pico-8 play session: hold ← + tap ❎

[t = 1 s] hold ← ~1s, tap ❎ ~2×
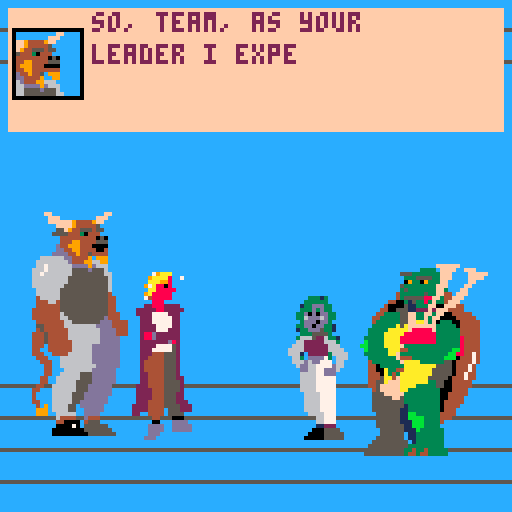
[t = 4 s] hold ← ~4s, tap ❎ ~7×
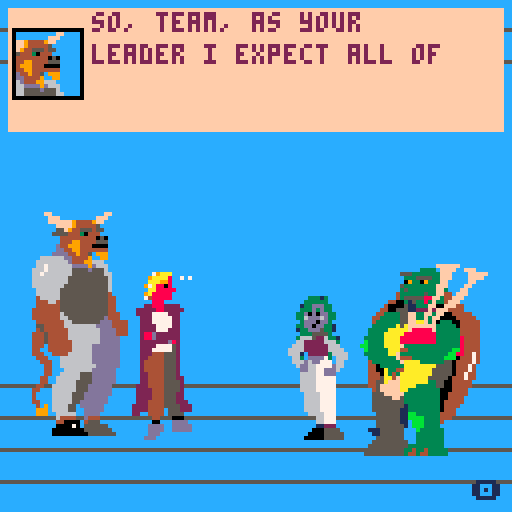
[t = 8 s] hold ← ~8s, tap ❎ ~14×
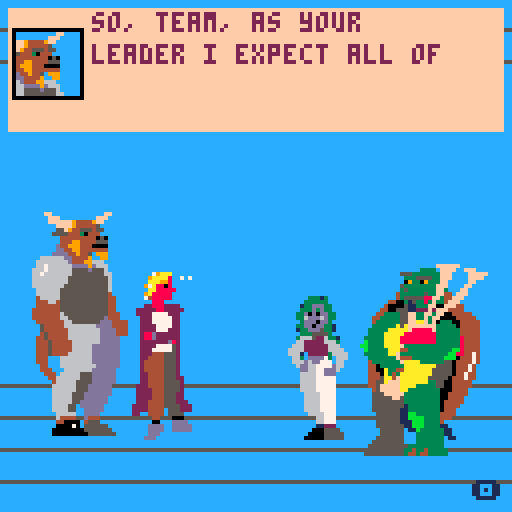

pico-8 cartridge
version 29
__lua__
--notes
--if i ever make this a game...
--nonviolence/party quest?
--manage hp,satisfaction, and
--party relationships

 	
--??can we do 'voices' for each character?
--i think we can. do the same thing you did with
--sprites just with passing voice nums
-- [redacted]
-- added sprite drawing. +sprite queue,
-- dtb_dsp accepts a sprite and adds it
-- to queue, dtb__nexttext removes
-- from queue, and dtb_draw draws
-- the sprite. 

--july 9th, 2020, 4:30 pm
--tokens before optims=3895
--tokens after optims=3315
--saved 580 tokens!
--...and then added the interpreter
--lmfao. back up to like 4k. hopefully
--this will save tokens in the long run for 
--longer scripts


	--split for minimal tokens,
	--const_seq for minimal chars


-->8
--ui code--
--menu overlord stack--
menu_stack={}

--menu class--
--should handle 'stacked' menus,
--where menus spawn menus

menu={}
menu.w=10
menu.h=10
menu.x=1
menu.y=1
menu.spc=1
menu.curopt=1
menu.opts={}
menu.optfcts={}
menu.numopts=0
menu.up=false
menu.s_bhv=function()return nil end
--menu.upd_fct
--global pick value
--pick_val=nil
function menu:new(o)
	o = o or {}
	o = deepcopy(self)
	setmetatable(o,self)
	self.__index=self
	return o
end

function menu:setopts(opts)
	self.opts=split(opts)
	self.numopts=#self.opts
	local rem_spc=(self.h-6)-(6*self.numopts)
	self.spc=flr(rem_spc/self.numopts)
end

function menu:init(shape,ops)
	local sh=split(shape)
	self.x=sh[1]
	self.y=sh[2]
	self.w=sh[3]
	self.h=sh[4]
	self:setopts(ops)
end
	
function menu:update()
--basic option selector--
	if(btnp(2)) then
		self.curopt-=1
		if self.curopt<1 then 
			self.curopt=self.numopts
		end
		sfx(3)
	end
	if(btnp(3)) then
		self.curopt+=1
		if self.curopt>self.numopts then
			self.curopt=1
		end
		sfx(3)
	end
	
	if(btnp(4)) then
		sfx(4)

--		pop(menu_stack)--for testing
--		pause(60)
	
		self.s_bhv()
		return self.curopt
	end
		
end

function pick_dot(x,y)
	circfill(x,y,1,8)
	line(x-1,y,x-1,y,15)--cover up pixel lol
end

--test_s={"even rats", "absolutely not","three","four","five"}
function menu:draw()

	rectfill(self.x,self.y,
									self.x+self.w,
									self.y+self.h,
									15)
	rect(self.x+1,self.y+1,
									self.x+self.w-1,
									self.y+self.h-1,
									4)
	for idx,s in pairs(self.opts) do
		print(s,self.x+8,self.y+(6+self.spc)*(idx-1)+3,1)
	end
	--print(self.curopt,0,0)
	pick_dot(self.x+4,self.y+(6+self.spc)*(self.curopt-1)+5)
end
	
-->8
--dtb and actor class--
function dtb_init(n) dtb_q={}dtb_f={}dtb_sp={}dtb_a={}a_ran=false dtb_n=3 if n then dtb_n=n end _dtb_c() end function dtb_disp(t,c,sp,a)local s,l,w,h,u s={}l=""w=""h=""u=function()if #w+#l>23 then add(s,l)l=""end l=l..w w=""end for i=1,#t do h=sub(t,i,i)w=w..h if h==" "then u()elseif #w>22 then w=w.."-"u()end end u()if l~=""then add(s,l)end add(dtb_q,s)if c==nil then c=0 end add(dtb_f,c) if sp==nil then sp={{5,5},{5,5}} end add(dtb_sp,sp) if a==nil then a=0 end add(dtb_a,a)end function _dtb_c()dtb_d={}for i=1,dtb_n do add(dtb_d,"")end dtb_c=0 dtb_l=0 end function _dtb_l()dtb_c+=1 for i=1,#dtb_d-1 do dtb_d[i]=dtb_d[i+1]end dtb_d[#dtb_d]=""sfx(5)end function dtb_update()if #dtb_q>0 then if type(dtb_a[1])=='function' and not a_ran then a_ran=true dtb_a[1]() end if dtb_c==0 then dtb_c=1 end local z,x,q,c z=#dtb_d x=dtb_q[1]q=#dtb_d[z]c=q>=#x[dtb_c]if c and dtb_c>=#x then if btnp(4) then if dtb_f[1]~=0 then dtb_f[1]()end del(dtb_f,dtb_f[1])del(dtb_q,dtb_q[1])del(dtb_sp,dtb_sp[1])del(dtb_a,dtb_a[1]) a_ran=false _dtb_c()sfx(2)return end elseif dtb_c>0 then dtb_l-=1 if not c then if dtb_l<=0 then local v,h v=q+1 h=sub(x[dtb_c],v,v)dtb_l=1 if h~=" " then sfx(1)end if h=="." then dtb_l=6 end dtb_d[z]=dtb_d[z]..h end if btnp(4) then dtb_d[z]=x[dtb_c]end else if btnp(4) then _dtb_l()end end end end end function dtb_draw()if #dtb_q>0 then local z,o z=#dtb_d o=0 if dtb_c<z then o=z-dtb_c end rectfill(2,2,125,z*8,15) rectfill(3,7,20,24,12) rect(3,7,20,24,0) draw_mult(dtb_sp[1],4,(z*8)/4,true) if dtb_c>0 and #dtb_d[#dtb_d]==#dtb_q[1][dtb_c] then print("\x8e",118,120,1) end for i=1,z do print(dtb_d[i],23,i*8+27-(z+o)*8,2)end end end

--class definitions!--
--prototype 'actor'
actor={}
actor.sprite={{}}
actor.head_s={{}}
actor.anims={}
actor.x=0
actor.y=0
actor.flip=false
actor.nospc=true
actor.sat=0 --satisfaction. add modifiers from buffs, etc.
actor.maxhp=10
actor.hp=10
actor.rels={ald=0,minn=0,fer=0,tort=0}
actor.anim_queue={}
--actor.mems={} 'map' of memories; could be used for decision/reactions?
	
function actor:new(o)
	o = o or {}
	o = deepcopy(self)
	setmetatable(o,self)
	self.__index=self
	return o
end

function actor:init(args,nospc)
	local args=split(args)
	sp_tab_init(self.sprite,
													args[1],
													args[2],
													args[3])
	self.x=args[4]
	self.y=args[5]
	self.nospc=nospc
	self.anims['none']=animation:new()

end

function actor:draw_still()
	draw_mult(self.sprite,
										self.x,self.y,
										self.nospc,
										self.flip)
end

function actor:animate_all()
	for name,anim in pairs(self.anims) do
		anim:play(0) --add nospc check in method?	
	end
end

function actor:draw()
	self:draw_still()
 for name,anim in pairs(self.anims) do
 	anim:update()
	end
	self:enq_draw()
end 	

function actor:animate_one(name,times)
	--print(name)
	self.anims[name]:play(times)
end

function actor:setflip(val)
	self.flip=val
	for name,anim in pairs(self.anims) do
		anim:hflip(val)
	end
end

function actor:translate(x,y)
	self.x+=x
	self.y+=y
	
	--translate all animations
	for name,anim in pairs(self.anims) do
		for idx,o_val in pairs(anim.x) do
			anim.x[idx] = o_val+x
		end
		for idx,o_val in pairs(anim.y) do
			anim.y[idx] = o_val+y
		end
	end
end 

function actor:say(words,sec_an,effect)
--function actor:say(args)
	--print("failing...")
	--print(type(args))
	--local words=args[1]
	local loops=flr((#words)/5) or 1

	if(sec_an)~=nil then
		talk = function() self:animate_one('talk',loops)
		self:animate_one(sec_an,loops)
		end
	else
		talk = function() self:animate_one('talk',loops)
		end
	end
		
	dtb_disp(words,effect,self.head_s,talk)
end			

----gameplay fct.
function actor:react(r_table)
	local val=nil
 --satisfaction effects
	if r_table['sat']~=nil then
		self.sat+=r_table['sat']
		
		--logic for floater anim
		if r_table['sat']>=0 then
			val="_up"
		else
			val="_down"
		end
		self:enq_anim(self.anims['sat'..val])
	end
	
	--relationship effects
	for char,rel in pairs(self.rels) do
		if r_table[char]~=nil then
		self.rels[char]+=r_table[char]
		
			if r_table[char]>=0 then
				val="_up"
			else
				val="_down"
			end		
		self:enq_anim(self.anims[char..val])
		end
	end

	--animations
	if r_table['a']~=nil then
		if self.anims[r_table['a']]~=nil then
		 --do we have this anim?
			self:animate_one(r_table['a'],1)	
		end
	end	
			
end

--function actor:wait(frms)
--	pause(frames)
--end
--gameplay fct.
--function actor:react(r_table)
--	local val=nil
-- --satisfaction effects
--	if r_table[1]~=nil then
--		self.sat+=r_table[1]
--		
--		--logic for floater anim
--		if r_table[1]>=0 then
--			val="_up"
--		else
--			val="_down"
--		end
--		self:enq_anim(self.anims['sat'..val])
--	end
--	
--	--relationship effects
----	for char,rel in pairs(self.rels) do
--	for i=2,#r_table,1	
--		if r_table[i]~=nil then
--		self.rels[i-1]+=r_table[i]
--		
--			if r_table[i]>=0 then
--				val="_up"
--			else
--				val="_down"
--			end		
--		self:enq_anim(self.anims[char..val])
--		end
--	end
--
--	--animations
--	if r_table['a']~=nil then
--		if self.anims[r_table['a']]~=nil then
--		 --do we have this anim?
--			self:animate_one(r_table['a'],1)	
--		end
--	end	
--			
--end

function actor:enq_anim(anim)
	local l_an=deepcopy(anim)
	pop = function()
		deli(self.anim_queue,1)
	end
	
	l_an:stop()
	l_an:reset()
	l_an.exit_f=pop
	add(self.anim_queue,l_an)
end

function actor:enq_draw()
	if #self.anim_queue>=1 then
		if not self.anim_queue[1].running then
			self.anim_queue[1]:play(1)
		else
			self.anim_queue[1]:update()
		end
	end
end
-->8
--animation class--
--animation proto class--
animation={}
animation.x={0,0}
animation.y={0,0}
animation.flip=false
animation.fl_offset=0
animation.tmr=1
animation.loop=0
animation.max_loops=0
animation.anim_seq={{{5}},{{5}}}
animation.seq_delay={0,0}
animation.cur_seq=1
animation.nospc=false
animation.running=false
animation.init_f=0
animation.exit_f=0

function animation:new(o)
	o = o or {}
	setmetatable(o,self)
	self.__index=self
	return o
end

function animation:start()
 self.running = true
 if self.init_f~=0 then
 	self:init_f()
 end
end

function animation:stop()
	self.running = false
	if self.exit_f~=0 then
		self:exit_f()
	end
end

function animation:reset()
	self.tmr = 1
	self.cur_seq = 1
	self.loops=0
end

function animation:play(num_lps)
	self:reset()
	self:start()
	self.max_loops=num_lps
end

--animates given an animation
--'object.' unless you're
--using an animation that
--translates a space-containing
--sprite, set no_space to 0.
function animation:spr_anim()
	self.tmr = self.tmr+1

	if self.tmr>=
		self.seq_delay[self.cur_seq]
		then

			--draw the moved next frame.
			--doesn't exclude frames
			--marked as 'space', 
			--so we can fit animations
			--in these empty spaces. 
			draw_mult(self.anim_seq[self.cur_seq],
							self.x[self.cur_seq],
							self.y[self.cur_seq],
							self.no_space,self.flip)
																
			self.tmr = 1 --reset timer
			self.cur_seq+=1 --incrment frame
			if self.cur_seq > #(self.anim_seq) then
					self.cur_seq = 1 --reset frame
					self.loops+=1 --increment num loops
			end								
	else

		draw_mult(self.anim_seq[self.cur_seq],
						self.x[self.cur_seq],
						self.y[self.cur_seq],
						self.no_space,self.flip)
	end
end	

		
--if loops<1, loop infinitely
function animation:update()

	if self.running then
		self:spr_anim()

	--prevent val from getting huge
		if self.loops>999 then 
			self.loops=0
		end
		
		if self.loops>=self.max_loops and self.max_loops>0 then

						self:stop()
						self:reset()

		end
	end
end
--end
function animation:hflip(val)
	local orig=self.flip
	self.flip=val
	
	local switch=1
	if orig==val then
		switch=0
	end
	if orig==false and val==true then
		switch=1
	end
	if orig==true and val==false then
		switch=-1
	end
	
	for idx,val in pairs(self.x) do
		self.x[idx]=val+switch*self.fl_offset
	end
end
-->8
--shared animation init--
--shared animations declared here,
--individual declared in actor's
--respective object. call these
--on animation objects to 
--'transform' them.

--these use a lot of tokens...
--it would be great to be able
--to specify a str or something
--to define all of these parameters
--intead of using tokens manually 
--assigning them. similar
--to what i'm doing with scenes/
--all that interpret goodness

--ellipsis animation
function dots_init(dots)

	--3957--
	dots.anim_seq = {{{5}},{{13}},{{29}},{{45}}}
	--dots.anim_seq=split_all("{{{5}},{{13}},{{29}},{{45}}}","|")
	dots.seq_delay = split("48,20,20,36")

end

--shock animation
function shock_init(shock)

	shock.anim_seq = {{{5}},{{14}},{{30}},{{46}}}
	shock.seq_delay = split("12,6,6,45")

end

--exclamation animation
function excl_init(excl)
	excl.anim_seq = {{{12}},{{28}},{{12}},{{28}}}
	excl.seq_delay = split("5,5,5,75")

end

--icon anim, used for 
--face ui icons and +/-
function float_icon_init(m,sp,up)
	local vl=nil
	if up then vl=103
	else vl=102
	end
	
	m.anim_seq={{{sp},{vl}},{{sp},{vl}},{{sp},{vl}},{{sp},{vl}}}
	m.seq_delay=split("5,5,5,20")

end

function all_float_init(ch,x,y)
		--alder icons--
	ch.anims['ald_up']=animation:new()
		local a_u=ch.anims['ald_up']
		float_icon_init(a_u,43,true)
		a_u.x={x,x,x,x}
		a_u.y={y,y+1,y,y-1} --bobs

--can definitely code this for fewer tokens		
	ch.anims['ald_down']=deepcopy(a_u)
		float_icon_init(ch.anims['ald_down'],43,false)
	
	--torte icons--
	ch.anims['tort_up']=deepcopy(a_u)
		float_icon_init(ch.anims['tort_up'],44,true)
	ch.anims['tort_down']=deepcopy(a_u)
		float_icon_init(ch.anims['tort_down'],44,false)
	
	--feryn icons--
	ch.anims['fer_up']=deepcopy(a_u)
		float_icon_init(ch.anims['fer_up'],60,true)
	ch.anims['fer_down']=deepcopy(a_u)
		float_icon_init(ch.anims['fer_down'],60,false)
					
	--minnir icons--
	ch.anims['minn_up']=deepcopy(a_u)
		float_icon_init(ch.anims['minn_up'],59,true)
	ch.anims['minn_down']=deepcopy(a_u)
		float_icon_init(ch.anims['minn_down'],59,false)

	ch.anims['sat_up']=deepcopy(a_u)
		float_icon_init(ch.anims['sat_up'],116,true)
	ch.anims['sat_down']=deepcopy(a_u)
		float_icon_init(ch.anims['sat_down'],116,false)

end
-->8
--character inits--
--initialization functions:
--'transforms' an actor object
--into one of our beloved
--party members.
function ald_init(alder)
	alder:init("3,6,2,32,67",true)
	sp_tab_init(alder.head_s,3,2,2)
	alder.anims['blink']=animation:new()
	local bl = alder.anims['blink']

	--alder's blink
	bl.x=split("40,40") 
	bl.y=split("67,67")
	bl.fl_offset=-8
	bl.anim_seq = {{{4}},{{115}}}
	bl.seq_delay=split("110,8")

	--alder's ellipses
	alder.anims['dots']=animation:new()
	local dt = alder.anims['dots']
	dots_init(dt)
	dt.x=split("44,44,44,44")
	dt.y=split("66,66,66,66")
	dt.fl_ofset=-16

	--alder's talking animation	
	alder.anims['talk']=animation:new()
	local tlk = alder.anims['talk']
	shock_init(tlk)
	tlk.x=split("44,44,44,44")
	tlk.y=split("69,69,69,69")
	tlk.fl_offset=-16
	
	--alder's exclam animation
	alder.anims['excl']=animation:new()
	local ex = alder.anims['excl']
	excl_init(ex)
	ex.x=split("36,36,36,36")
	ex.y=split("56,56,56,56")
	ex.fl_offset=0

	--alder's breath animation
	alder.anims['twit']=animation:new()
	local tw = alder.anims['twit']
	tw.x=split("32,32,32,32")
	tw.y=split("83,83,83,83")
	tw.anim_seq={{{35}},{{99}},{{35}},{{99}}}
	tw.seq_delay=split("900,5,5,5")
	tw.fl_offset=8
	
	all_float_init(alder,4*8+4,(8*8)-7)
end

function min_init(minnir)
	minnir:init("0,7,3,8,53",true)
	--minnir's blink
	minnir.anims['blink']=animation:new()
	sp_tab_init(minnir.head_s,1,2,2)
	local bl = minnir.anims['blink']
	
	bl.x=split("16,16")
	bl.y=split("53,53")
--	{{{1}},{{112}}} : 7 tokens
	bl.anim_seq = {{{1}},{{112}}}
	bl.seq_delay=split("130,6")
	
--minnir's shock animation
	minnir.anims['shock']=animation:new()
	local shk = minnir.anims['shock']
	shock_init(shk)	
	shk.x=split("26,26,26,26")
	shk.y=split("53,53,53,53")
	shk.fl_offset=-20
	
--minnir's talking animation	
	minnir.anims['talk']=animation:new()
	local tlk = minnir.anims['talk']
	tlk.x=split("16,16")
	tlk.y=split("61,61")
	tlk.fl_offset=-8
	tlk.anim_seq={{{17,18}},{{75,76}}}
	tlk.seq_delay=split("5,8")
	
--minnir's tail wag
	minnir.anims['wag']=animation:new()
	local wg=minnir.anims['wag']
	minnir.sprite[4][1]=5 --8 tokens!
--	minnir.disable(x,y) --5 tokens, but requires code
	minnir.sprite[5][1]=5
	minnir.sprite[6][1]=5
	minnir.sprite[7][1]=5
	
	m_wag_1={}
	m_wag_2={}
	m_wag_3={}
	sp_tab_init(m_wag_1,47,4,2)
		m_wag_1[1][1]=5
		m_wag_1[2][1]=5
		m_wag_1[3][1]=5
		m_wag_1[4][1]=5
	sp_tab_init(m_wag_2,76,4,2)
		m_wag_2[1][1]=5
	sp_tab_init(m_wag_3,78,4,2)
		m_wag_2[1][1]=5

	
	wg.x=split("0,0,0,0")
	wg.y=split("77,77,77,77")
	wg.fl_offset=24
	wg.anim_seq={m_wag_1,
														m_wag_3,
														m_wag_1,
														m_wag_2}

	wg.seq_delay=split("12,12,12,12")

--icons?

	all_float_init(minnir,2*8,6*8-5)
		
end

function tort_init(torte)

	torte:init("5,6,4,90,66",true)
	--torte's blink
		sp_tab_init(torte.head_s,6,2,2)
		torte.anims['blink']=animation:new()
		local t_blink = torte.anims['blink']
		t_blink.x=split("98,98")
		t_blink.y=split("66,66")
		t_blink.anim_seq = {{{6,7}},{{113,114}}}
		t_blink.seq_delay=split("165,9")

	--torte's tail wag
		t_wag_1={}
		t_wag_2={}
		t_wag_3={}
		sp_tab_init(t_wag_1,69,2,3)
		sp_tab_init(t_wag_2,100,2,3)
		sp_tab_init(t_wag_3,103,2,3)
		
		--replace identical sprites
		--to save space
		--ugly, lots of tokens. fix?
		--probably could make code...
		t_wag_2[1][1]=69
		t_wag_2[1][2]=70
		t_wag_2[1][3]=71
		t_wag_2[2][1]=85
		t_wag_3[1][1]=69
		t_wag_3[2][3]=87
		
		torte.anims['wag']=animation:new()
		tort_wag = torte.anims['wag']
		tort_wag.x=split("90,90,90,90")
		tort_wag.y=split("98,98,98,98")
		tort_wag.fl_offset=8
		tort_wag.anim_seq={t_wag_1,
																			 t_wag_2,
																			 t_wag_1,
																			 t_wag_3}
--
		tort_wag.seq_delay=split("7,7,7,7")
		
		--prevent still sprite from being
		--displayed underneath. ugly
		torte.sprite[5][1]=5
		torte.sprite[5][2]=5
		torte.sprite[5][3]=5
		torte.sprite[6][1]=5
		torte.sprite[6][2]=5
		torte.sprite[6][3]=5
		
		torte.anims['talk']=animation:new()
		local tlk = torte.anims['talk']
		tlk.x=split("98,98")
		tlk.y=split("74,74")
		tlk.fl_offset=8*1
		tlk.anim_seq={{{22}},{{91}}}
		tlk.seq_delay=split("4,7")
	
		--torte's ellipses
		torte.anims['dots']=animation:new()
		local dt = torte.anims['dots']
		dots_init(dt)
		dt.x=split("92,92,92,92")
		dt.y=split("66,66,66,66")
		dt.fl_offset=-16
		
	all_float_init(torte,(13*8)-3,7*8-2)	
end

function feryn_init(feryn)
	feryn:init("9,5,2,72,72",true)
	sp_tab_init(feryn.head_s,9,2,2)
	-- [redacted]
	feryn.anims['blink']=animation:new()
	local bl=feryn.anims['blink']
	bl.x=split("72,72")
	bl.y=split("72,72")
	bl.fl_offset=8
	bl.anim_seq={{{9}},{{11}}}
	bl.seq_delay={170,8}
	
	--feryn's talking animation	
	feryn.anims['talk']=animation:new()
	local tlk = feryn.anims['talk']
	tlk.x=split("72,72")
	tlk.y=split("80,80")
	tlk.fl_offset=8
	tlk.anim_seq={{{25}},{{27}}}
	tlk.seq_delay=split("4,7")
	
	-- [redacted]
	feryn.anims['shift']=animation:new()
	local sh = feryn.anims['shift']
	sh.x=split("72,72")
	sh.y=split("88,88")
	sh.anim_seq={{{41,42}},{{100,101}}}
	sh.seq_delay=split("1773,2010")
	
	feryn.sprite[3][1]=5
	feryn.sprite[3][2]=5

	all_float_init(feryn,9*8+3,8*8-3)
end
-->8
--dialogues and reactions--
reacts={}

--could make this a list of strings
--to be interpreted, but for now
--leaving effects on 'say' open-ended
reacts['unreas_react']=function()
		interpret("alder|react|{sat=-5,minn=-5};feryn|react|{sat=-3,minn=-3};torte|react|{sat=-5,minn=-5,a=dots}")
	end
	
reacts['f_joke_react']=function()
		interpret("alder|react|{sat=2};torte|react|{sat=5,fer=5};minnir|react|{sat=-2,a=shock};feryn|react|{sat=3,tort=3}")
	end --if there's only one option in table brackets, doesn't work...
	
--doling out the story...--
scenes={}

-->8
--scene and game state management--

scene={}
scene.parts="alder|say|sample;minnir|say|sample2"
scene.parts={{}}
scene.ran={{}}
scene.brnc=split("a,b,c,d")
scene.curpt="1_a"
scene.cline=1
scene.mlines={{}}

cur_scene=1

function scene:new(o)
	o = o or {}
	o = deepcopy(self)
	setmetatable(o,self)
	self.__index=self
	return o
end

--...do we even need separate new and init
--  functions???
-- okay but how are we gonna specify
-- branching scenes...? would require complicated
-- 'interpret'-ed syntax.
function scene:initpt(part,str)
	self.parts[part]=split_all(str,";")--this is just lines...
	self.mlines[part] = #self.parts[part]
	for i=1,self.mlines[part] do
		self.ran[part][i]=false
	end
end

function scene:update()
	if not self.ran[self.curpt][self.cline] then
		interpret(self.parts[self.curpt][self.cline])
		self.ran[self.curpt][self.cline]=true
		
	end
end
--function scene:
---
menu_up=function()
	--todo:update for menu on top,
	--but draw all
	if #menu_stack~=0 then
		s_peek(menu_stack):update()
	end
	
end

dtb_up=function()
	dtb_update()
end

story_up=function()
	--story_update()
end

--pause state--
pause_timer=1
last_state=3

function pause(frames)
	pause_timer=frames
	last_state=cur_state
	cur_state=4
end

pause_up=function()
	pause_timer-=1
	if pause_timer<1 then
		cur_state=last_state
	end
end
---

states={menu_up,dtb_up,story_up,pause_up}
cur_state=3
--^changing cur_state changes state
-->8
--main game loops--
--main loops/routines and
--global actor list
m={}
a={}
f={}
t={}

		
actor_list={}	
function _init()
	palt(0, false) --black is drawn
	palt(14, true) --pink is trans.
	
	shock={}
	shock_init(shock)
	dots={}
	dots_init(dots)
	--initialize global animations--
	--initialize actors--
	actor_list['alder'] = actor:new()
		a=actor_list['alder']
		ald_init(a)
	actor_list['minnir'] = actor:new()
		m=actor_list['minnir']
		min_init(m)
	actor_list['torte'] = actor:new()
		t=actor_list['torte']
		tort_init(t)		
	actor_list['feryn'] = actor:new()
		f=actor_list['feryn']
		feryn_init(f)	
		
	--start their animations--

	a:animate_one('blink',0)	
	a:animate_one('twit',0)
	a:animate_one('dots',0)
	
	m:animate_one('blink',0)
	m:animate_one('wag',0)
	
	t:animate_one('wag',0)
	t:animate_one('blink',0)
 
	f:animate_one('blink',0)
	f:animate_one('shift',0)

--	unreas_react=function()
--		a:react({sat=-5,minn=-5}) --10 tokens
--		--s:react(split("-5,-5")) --6 tokens
--		f:react({sat=-3,minn=-3})
--		t:react({sat=-5,minn=-5,a='dots'}) --13 tokens		
--	end
--	
--	f_joke_react=function()
--		a:react({sat=2})
--		t:react({sat=5,fer=5})
--		m:react({sat=-2,a='shock'})
--		f:react({sat=3})
--	end

	dtb_init(4)
	--gradient_on()
	--color_draw()
	dialog_menu=menu:new()
--	dialog_menu:init("20,89,88,37","even rats,absolutely not,third option,fourth option,fifth option")
	dialog_menu:init("20,59,88,42",
					"even rats,absolutely not,three")
	--push(menu_stack,dialog_menu)

	dialog_menu.s_bhv=function()
		pop(menu_stack)
		pause(300)
		push(menu_stack,test_menu)
	end
	
	test_menu=menu:new()
	test_menu:init("5,5,118,42",
																"sample,semple,temple,tamper")

	test_menu.s_bhv=function()
		pop(menu_stack)
	end
--	push(menu_stack,test_menu)																
	cur_state=1
	pause(150)
	
end

flipval=false
counter = 0
pick_val=nil

function _update()
--
if(btnp(5)) then
--		m:say({"so, team, as your leader i expect all of you to deescalate conflicts before we resort to violence... bla bla bla bla bla bla bla bla bla bla bla bla"})
--		t:say({"how about rats? are we nonviolent towards rats?"})
--		m:say({"even rats.",nil,unreas_react})
----		--unreas_react()
----		--t:react({minn=-5})
----		a:say("hmm...",'dots')
----		f:say("well, i'm sure the rats would appreciate not being killed, right?",nil,f_joke_react)

--only 3 tokens for arbitrary length! the same two lines above are 10!
interpret("minnir|say|so, team, as your leader i expect all of you to deescalate conflicts before we resort to violence... bla bla bla bla bla bla bla bla bla bla bla bla;torte|say|how about rats? are we nonviolent towards rats?;minnir|say|even rats.>none>unreas_react;alder|say|hmm...>dots;feryn|say|well, i'm sure the rats would appreciate not being killed, right?>none>f_joke_react")
m:say("wait...")
pause(60)
a:say("i waited.")
--interpret("alder|react|{sat=-5,minn=-5};alder|react|{sat=-5,minn=-5};alder|react|{sat=-5,minn=-5};alder|react|{sat=-5,minn=-5};alder|react|{sat=-5,minn=-5}")
--interpret("alder|react|{-5,-5}")
--above style works now, but lags...
end
	
	states[cur_state]()
	
	dtb_update()
--	if pick_val==nil then 
--		pick_val=dialog_menu:update()
--	end
--	
end
	
function _draw()
	cls()

	map(0,0,0,0,16,16) --blue
	
--	foreach(actor_list, function(ac) ac:draw() end)
	a:draw()
	m:draw()
	f:draw()
	t:draw()
	
	dtb_draw()
	
	--draw all menus--
	if cur_state==1 then 
--		dialog_menu:draw()
		for idx,ui in pairs(menu_stack) do
			ui:draw()
		end
	end
	
	--choice_draw()	
end
-->8
--interpret--
--script/scene management

--"alder|say|hi there-nil-nil;"
--converts a string into a full command
--used to exploit split and minimize
--token usage with story scripts
function interpret(script)
	local commands=split(script,';')
		for idx,cmd in pairs(commands) do
			local cmd_parts=split(cmd,"|")
			local actor=cmd_parts[1]
			local act=cmd_parts[2]
			local ac_s=actor_list[actor]
			local args=split_all(cmd_parts[3],">")
			local pass_args={ac_s}
			for idx,arg in pairs(args) do
				
					local add_val=deepcopy(arg)
					--include :react() fcts
						if reacts[arg]~=nil then
							--print(arg)
							--assert(reacts[arg]==nil, arg)
							add_val=reacts[arg]
						end
						
						add(pass_args,add_val)

			end
--				for idx,arg in pairs(pass_args) do
--						--print(idx.." "..arg)
--						--print(idx.." "..type(pass_args[idx]))
--						--print(arg)
--				end			
		getmetatable(ac_s)[act](unpack(pass_args))
			--getmetatable(ac_s)[act](pass_args)	
	end
end
					
										
-->8
--utility functions!--
--create a 2-dim table of an
--'even' sprite, ie all rows
--have the same # of columns.
--sprites must be contiguous.

function sp_tab_init(table,
									sprite_num,rows,cols)
			for i=1,rows do
				table[i]={}
				for j=1,cols do
					table[i][j]=sprite_num+
																	(16*(i-1))+
																	(j-1)
				end
			end
end

--deepcopy utility, from 
-- [redacted]
function deepcopy(o, seen)
  seen = seen or {}
  if o == nil then return nil end
  if seen[o] then return seen[o] end

  local no
  if type(o) == 'table' then
    no = {}
    seen[o] = no

    for k, v in next, o, nil do
      no[deepcopy(k, seen)] = deepcopy(v, seen)
    end
    setmetatable(no, deepcopy(getmetatable(o), seen))
  else -- number, string, boolean, etc
    no = o
  end
  return no
end

--generate anim_xs for sprites
--that don't move at all,
--or dx/dys for sprites that 
--don't translate, or const delays
--function const_seq(
--															num_frames,val)
--	table={}
--	for i=1,num_frames do
--		table[i]=val
--	end
--	return table
--end

--a function to draw
--multi-sprite images, given
--a 2-dimensional table of 
--sprite numbers. unlike
--basic spr, can draw arbitrary
--sequences (good for swapping
--sprite components in/out)
--if 7th bit is set, it's in 
--the 'space' of a full sprite.
--use sprite 5 as 'true blank'
function draw_mult(s_tab,x,y,
																		nospc,fl)
	--(s_tab)
	local rows=#s_tab
	--print(rows)
	--print(fl)
		for r = 1,rows do
		
			local cols=#(s_tab[r])
			for c = 1,cols do
			
				if fl then 
					s_val = s_tab[r][cols+1-c]
				else
					s_val = s_tab[r][c]
				end
				
				if fget(s_val,7) and nospc then
					s_val=5
				end
				spr(s_val,x+((c-1)*8),
														y+((r-1)*8),
														1,1,fl)
			end
		end
end	


--king of splits? doesn't recurse right--
--function split_all(str,delim)
----	print("running...")
----	print("str:"..str)
----	local dpt = dpt or 1
--	local spl=split(str,delim)
--				for idx,arg in pairs(spl) do
--			--handle types turned into strs.
--			--source already does this with nums
--					if arg=="nil" then
--						spl[idx]=nil
--					end
--					if arg=="true" then
--						spl[idx]=true
--					end
--					if arg=="false" then
--						spl[idx]=false
--					end
--					--recursively get a table
--					--print(sub(arg,1,1))
--					if sub(arg,1,1)=="{" then
--						--print(arg)
--						local closes=0
--						local loc=0
--						local req_close=0
--						for i=1,#arg,1 do
--							if sub(arg,i,i)=="{" then 
--								req_close+=1
--							end
--							--print("req_close: "..req_close)
--							if sub(arg,i,i)=="}" then
--								closes+=1
--								--print("closes: "..closes)
--								if closes==req_close then
--									--print("closes==req_close")
--									loc=i
--									break
--								end
--							end
--						end
--						
----					print("recursing...")
----					print("loc: "..loc)
----					print("sub: "..sub(arg,2,loc-1))
--					spl[idx]=split_all(sub(arg,2,loc-1),",")
--				
--					end
--				end
--	return spl
--end

--gl_test={}			
--also gets tables, but only
--of one dimension. debug full v ^
function split_all(str,delim)
	--print("running...")
	--print("str:"..str)
--	local dpt = dpt or 1
	local spl=split(str,delim)
				--print("spl1: "..spl[1])
				--print("spl2: "..spl[2])
				--print("spl3: "..spl[3])
				for idx,arg in pairs(spl) do
			--handle types turned into strs.
			--source already does this with nums
					if arg=="nil" then
						spl[idx]=nil
					end
					if arg=="true" then
						spl[idx]=true
					end
					if arg=="false" then
						spl[idx]=false
					end
					--recursively get a table
					--print(sub(arg,1,1))
					--print(arg)
					if sub(arg,1,1)=="{" then
						--print(arg)
						for i=1,#arg,1 do
							--print(sub(arg,i,i),1)
							if sub(arg,i,i)=="}" then
								loc=i
							end
						end
					 
						--	if sub(arg,2,loc-1)
--					print("recursing...")
--					print("loc: "..loc)
--					print("sub: "..sub(arg,2,loc-1))
					
						spl[idx]=split_all(sub(arg,2,loc-1),",")
						local has_asst=false
						for pr,str in pairs(spl[idx]) do
							--support named key assignments
							local eq_tup=split_all(str,"=")
							if eq_tup[2]~=nil then --if there are assignments
								has_asst=true
								local name=eq_tup[1]
								local val=eq_tup[2]
								spl[idx][name]=val
							end 				
						end
						
						--clean up int indexes... but does so indiscriminately
						--maybe consider per idx checking, for mixed named key asst and integer keys?
						if has_asst then 
							for i=1,#spl[idx] do
								spl[idx][i]=nil
							end
						end
				end
			end
	return spl
end


--stack fcts
function push(stk,item)
	add(stk,item)
end

function top(stk)
	local tp=#stk
	return tp
end

function s_peek(stk)
	local t=top(stk)
	return stk[t]
end

function pop(stk)
	local t=top(stk)
	local popped=deepcopy(stk[t])
	deli(stk,t)
	return popped
end
	
--function gradient_on()
--	poke(0x5f2c,0x40)
--	--swap 0x3c for 0x3n where n is the color that will be swapped for the gradient
--	poke(0x5f5f,0x3c)
--	for i=0,15 do
--	 --put the gradient colors in the table below:
--	 poke(0x5f60+i,({[0]=0x6c+128,0x6c,0x6c,0x6c,4,4,0x89,0x89,0x8e,0x8e,0x8f,0x8f,15,15,0x87,0x87})[i])
--	end
--	for i=0,15 do
--	 poke(0x5f70+i,0xaa)
--	end
--end
--
--function color_draw()
--	poke(0x5f2c,0x40)
--	poke(0x5f5f,0x3c)
--	--poke(0x5f62)
--end
__gfx__
eeeffeeeeeeeeeeeeeffeeeeeeeeeeeeeeeeeeeeeeeeeeeeeeeeeeeeeeeffffffeeeeeeeeeeeeeeeeeeeeeeeeeeeeeeeeeeddeeeeeeeeeeeeeeeeeeecccccccc
eeeefffeeeeeeeeefffeeeeeeeeeee79aaaeeeeeeeeeeeeeeeeeeee3333effffeefffeeeeeeeeeeeeeeeeeeeeeeeeeeeeeeddeeeeeeeeeeeeeeeeeeecccccccc
eeeeffffff944449ffeeeeeeeeeee9aaaa8eeeeeeeeeeeeeee5553333333fffeeeefffffeeeee33313eeeeeeeeeee333eeeddeeeeeeeeeeeeeeeeeeecccccccc
eeeeeeffff9444445eeeeeeeeeeeeaaa998eeeeeeeeeeeeeeee333555533fffeeeeffffeeeee333333eeeeeeeeee3333eeeddeeee7eeeeeee7eeeeeecccccccc
eeeeee55f944555455eeeeeeeeee97a8808eeeeeeeeeeeeeeee093309333ffeeeeeffeeeeee133ddd33eeeeeeee133ddeeeddeeeeeeeeeeee77eeeeecccccccc
eeeee555544430444eeeeeeeeeeeeaa88888eeeeeeeeeeeeee533333333fffeeeeffeeeeeee333d3d33eeeeeeee333d3eeeeeeeeeeeeeeeee7eeeeeecccccccc
eeeeeee444444444050eeeeeeeee9a88888eeeeeeeeeeeeeee353333333ff3eeeffeeeeeee33d0d0dd33eeeeee33ddddeeeddeeeeeeeeeeeeeeeeeeecccccccc
eeeeeee444994444555eeeeeeeee7488888eeeeeeeeeeeeee4333333533ff44efffeeeeeee336ddd6d33eeeeee336dddeeeddeeeeeeeeeeeeeeeeeee55555555
eeeeeed449994440000eeeeeeeeeee888eeeeeeeeeeeeeeee435555588ff344fffeeeeeeeee3ddd0dd3eeeeeeee3dd00eee77eeeeeeeeeeeeeeeeeee55555555
eeeeeedd44994444444eeeeeeeee228882222eeeeeeeeee44003153383f334fffeeeeeeeee33dd0dd331eeeeee33dd0deee77eeeeeeeeeeeeee7eeeecccccccc
eeeeedddd449445e999eeeeeee222228822222eeeeeeee40000511333ff00fff44eeeeeeee133ddd5331eeeeee133dddeee77eeeeeeeeeeeee7eeeeecccccccc
ee666666dd44449ee99eeeeeee22227777222eeeeeeee440055511222f2fff4444eeeeeeeee33355553eeeeeeee33355eee77eeee7e7eeeee7eeeeeecccccccc
e66666666d44499666eeeeeeeee2227777722eeeeeee44333355ff33ff3ff0044444eeeeee36665226331eeeee366652eee77eeeeeeeeeeee7777eeecccccccc
e667666666dddd9d666eeeeeeee2227777722eeeeee443333355ff33f3ff000044444eeeee66222226663eeeee662222eeeeeeeeeeeeeeeee7eeeeeecccccccc
66676666665555d5556eeeeeeee2222777722eeeeee433333355ffaaf3f03330044444eee666222222666eeee6662222eee77eeeeeeeeeeeee7eeeeecccccccc
66766666665555555566eeeeeee2222777222eeeeee333333a5afffffff33333044444ee66662222226666ee66662222eee77eeeeeeeeeeeeeeeeeeecccccccc
66666666655555555556eeeeeee288d222222eeeee33333aaaaaf88888f33333344444ee6661e2222236666eeeaaaaaee333333eeeeeeeeeeeee7eeecccccccc
66666666655555555556eeeeeee288d222222eeeee3333aaaaa8888888833333344444eee663edddd73e666eea888aa733333333eeeeeeeeeee7eeeecccccccc
66666666555555555556eeeeeee2222222d82eeee33333aaaa88888888833333384444eee666d6dd777e66eeaa98899a35533553eeeeeeeeee7eeeeecccccccc
e6666665555555555556eeeeeee2222777752eeeeb3333aaaa88888888833333384444eeee6dd667777d66eeaa08808a33033033e7e7e7eee7eeeeeecccccccc
e6666665555555555554eeeeeee2227777752eeebb3333aaaaf3333333333333384444eeeeedd6677ddd6eee7888888a33333333eeeeeeeee77777eecccccccc
e46666655555555555544eeeeee2224445552eeeeb33333aaa4433333333333bb84444eeeee666677dddeeee9888888485333358eeeeeeeee7eeeeeecccccccc
e44466455555555555544eeeeee2244445552eeee333333aaf333333333333bb884474eeeee666677777eeeee980089733533533eeeeeeeeee7eeeeecccccccc
e44444455555555555544eeeeee2444445552eeeee3333333f44433333333bbb044474eeeee666677777eeeeee8888eeee3553eeeeeeeeeeeee7eeeecccccccc
444444455555555555544eeeeee2444445552eeeee43333333faaaa333333550444474eeeee666677777eeeeffeeeeffe3313333eeeeeeeeeeeeeeeeeeeee7ee
4444444655555555555444eeeee2444445552eeeee440333333aaaaaaaa5555044474eeeeee666677777eeee5f4444f533dddd31eeee77eeeeeeeeeeeee777ee
444444466555555555d444eeeee2244445552eeeee4400a3344aaaaaaa55555044474eeeeeee66667777eeee455445543d3dd3d3eeee7e7eeee77777eee7eeee
e4444444665555555ddd4444eee22444455522eeee4440a343aaaaaaaa55555044744eeeeeee66667777eeeee404404e3d0dd0d3eeee7eeeeee7eee7eee7e7e7
e554444466666666dddd4444eee22444455552eeee4445aa4faaaaaaa555550444744eeeeeee66667777eeeee444444e36dddd63eeee7eeeeee7eee7eee7ee7e
e4544444466666666dddd444ee222444455552eeee4455afffaaaaaaa33550044444eeeeeeee66667777eeeee505505e1d0dd0d3e7777eeeeee7e777eee7e7e7
44454444466666666dddd444ee222244455552eeee445fffffaaaa33333550044444eeeeeeee66667777eeeee555555e33d00d33e777eeee7777e777777eeeee
44454444466666666dddddeeee222244455522eeeee45fffffaa333333330004444eeeeeeeeee6666777eeeee400004e31dddd13eeeeeeee777eeeee777eeeee
44454444446666666dddddeeee222244455522eeeee555fffff3333333330044444eeeeeeeeeeee66777eeee49994440000eeeee44444445eeeeeeee44444445
444e44444466666dddddddeeee2224444555222eeee55555ff5333333333004444eeeeeeeeeeeee66777eeee44994444004eeeee44444446eeeeeeee44444446
44ee44444466666dddddddeee222244445555222eee55555555333333333044444eeeeeeeeeeeee11222eeeed4494454444eeeee44444446eeeeeeee44444446
444ee4444666666dddddddeee22224444e555222eee5555555513333333304444eeeeeeeeeeeee0005555eeedd44449e999eeeeee4444444eeeeeeeee4444444
e444eee66666666dddddddeee22ee4444e5555eeeee555555511333333330444eeeeeeeeeeeee000055555ee6d444996699eeeeeee544444eeeeeeeeee544444
ee444ee66666666dddddddeeeeeeee44eee000eeeeee55555511bb3333334444eeeeeeeeeeee0000055555ee66dddd9d666eeeeeee544444eeeeeeeee4544444
eee44ee666666666ddddddeeeeeeee00eeeddddeeeee55555511bbbb3333444eeeeeeeeeeeeeeeeeeeeeeeee665555d5556eeeeeee454444eeeeeeee44454444
eee44eee6666666ddddddeeeeeeeeddddeedddddeeee555555111bbb33334eeeeeeeeeeeeeeeeeeeeeeeeeee665555555566eeeee4454444eeeeeeee44454444
eee44ee66666555ddddddeeeeeeeeddddeedddddeeee555555511bbb3333eeeeeeeeeeeeeeeeeeeeeeeeeeeee4355555eeeeeeeee4445444eeeeeee444454444
ee44ee666666555ddddddeeeeeeeedddeeeeeeeeeeeee555555111b333333eeeeeeeeeeeeeeeeeeeeeeeeeee40031555eeeeeeeee4445444eeeeeee444454444
ee44ee666665555ddddddeeeeeeedddeeeeeeeeeeeeee555555e113333333eeeeeeeeeeeeeeeeeeeeeeeeeee00051133eeeeeeeee4445444eeeeeee444ee4444
e44ee666666555ddddddeeeeeeeeeeeeeeeeeeeeeeee5555555e113333333eeeeeeeeeeeeeeeeeeeeeeeeeee05551122eeeeeeeee4445444eeeeeee444eee444
44eee666666555ddddddeeeeeeeeeeeeeeeeeeeeeee555555555e13333333eeeeeeeeeeeeeeeeeeeeeeeeeee3355ff33eeeeeeeee444eee6eeeeeee444eeeee6
4eeee66666555dddddddeeeeeeeeeeeeeeeeeeeeee5555555555333333333eeeeeeeeeeeeeeeeeeeeeeeeeee3355ff33eeeeeeeee444eee6eeeeeee444eeeee6
4eeee66666555ddddddeeeeeeeeeeeeeeeeeeeeee555555555533433433333eeeeeeeeeeeeeeeeeeeeeeeeee3355ffaaeeeeeeeeee44eee6eeeeeeee44eeeee6
44eee6666655dddddddeeeeeeeeeeeeeeeeeeeeee555555555534434433333eeeeeeeeeeeeeeeeeeeeeeeeee3a5affffeeeeeeeeee444eeeeeeeeeee44eeeeee
e4e9e666655eddddddeeeeeeeee228d26661e222223e666eeeeeeeeeeeeeeeeefff3333333330044eeeeeeeeeeeeeeeeeeeeeeeeeee444e6eeeeeeee444eeee6
e999e666655eedddddeeeeeeeee228d2e663edddd73666eeee8888eeeeebbeeeff53333333330044eeeeeeeeeeeeeeeeeeeeeeeeeeee4466eeeeeeeee44eee66
e999ee66666eeddddeeeeeeeeee22222e66636dd777d66eeeeeeeeeeeebbbbee5553333333330444eeeeeeeeeeeeeeeeeeeeeeeeeeeee466eeeeeeeee44eee66
eeeeee64444eed444eeeeeeeeee22227ee6dd6677ddd6eeeeeeeeeeeeeebbeee5551333333330444eeeeeeeeeeeeeeeeeeeeeeeeeeeee666eeeeeeeeee4ee666
eeeeee440000e4555eeeeeeeeee22277ee6dd6677dddeeeeeeeeeeeeeeeeeeee5511333333330444eeeeeeeeeeeeeeeeeeeeeeeeeeeee666eeeeeeeeee4ee666
eeeeee000070e555555eeeeeeee22244eeedd6677777eeeeeeeeeeeeeeeeeeee5511bb3333334444eeeeeeeeeeeeeeeeeeeeeeeeeeeee666eee9eeeee44ee666
eeeee000000005555555eeeeeee22444eee666677777eeeeeeeeeeeeeeeeeeee5511bbbb3333444eeeeeeeeeeeeeeeeeeeeeeeeeeeeee666eee99eeee4eee666
eeeee0000000005555555eeeeee24444eee666677777eeeeeeeeeeeeeeeeeeee5511ebbb33334eeeeeeeeeeeeeeeeeeeeeeeeeeeeeeee666eee99ee444eee666
eeeeeeeeeeeeeeeeeeefffffeeeeeeeeeddeedde55511bbb333311eeeeee55555551ebbbeeeeeeeeeeeeeeeeeeeeeeeeeeeeeeeeeeeee666eee99444eeeee666
eeeeeeeeeeeeeee3333effffaaaeeeeedddddddd555e11b33333311eee111555555eeeb3eeeeeeeeeeeeeeeeeeeeeeeeeeeeeeeeeeeee666eeeeeeeeeeeee666
ff944449ee5553333333fffeaa8eeeeedddddd7d555eee333333311eeee11555555eee33eeeeeeeeeeeeeeeeeeeeeeeeeeeeeeeeeeeeee66eeeeeeeeeeeeee66
ff944444eee333555533fffe998eeeeeddddd7dd555eee3333333e11eeee5555555eee33eeeeeeeeeeeeeeeeeeeeeeeeeeeeeeeeeeeeee64eeeeeeeeeeeeee64
f9445554eee333333333ffee888eeeeed1dddddd555eee3333333eeeeee555555555ee33eeeeeeeeeeeeeeeeeeeeeeeeeeeeeeeeeeeeee44eeeeeeeeeeeeee44
54444444ee533333333fffee8888eeeeed1dddde5555333333333eeeee55555555553333eeeeeeeeeeeeeeeeeeeeeeeeeeeeeeeeeeeeee00eeeeeeeeeeeeee00
44444444ee353333333ff3ee888eeeeeeed1ddee55533433433333eee555555555533433eeeeeeeeeeeeeeeeeeeeeeeeeeeeeeeeeeeee000eeeeeeeeeeeee000
44994444e4333333533ff44e888eeeeeeeeddeee55534434433333eee555555555534434eeeeeeeeeeeeeeeeeeeeeeeeeeeeeeeeeeeee000eeeeeeeeeeeee000
__gff__
0000000000000000000000000000000000000000000000000000000000000000000000000000000000000000000000000000000000000000000000000000000000000000000000000000000000008000000000000000000080000080000000000000000000000000000000000000000000000000000000000000000000000000
0000008000000000000000000000000000000000000000000000000000000000000000000000000000000000000000000000000000000000000000000000000000000000000000000000000000000000000000000000000000000000000000000000008000000000000000000000000000000000000000000000000000000000
__map__
0f0f0f0f0f0f0f0f0f0f0f0f0f0f0f0f00000000000000000000000000000000000000000000000000000000000000000000000000000000000000000000000000000000000000000000000000000000000000000000000000000000000000000000000000000000000000000000000000000000000000000000000000000000
0f0f0f0f0f0f0f0f0f0f0f0f0f0f0f0fff000000000000000000000000000000000000000000000000000000000000000000000000000000000000000000000000000000000000000000000000000000000000000000000000000000000000000000000000000000000000000000000000000000000000000000000000000000
2f2f2f2f2f2f2f2f2f2f2f2f2f2f2f2fff000000000000000000000000000000000000000000000000000000000000000000000000000000000000000000000000000000000000000000000000000000000000000000000000000000000000000000000000000000000000000000000000000000000000000000000000000000
2f2f2f2f2f2f2f2f2f2f2f2f2f2f2f2fff000000000000000000000000000000000000000000000000000000000000000000000000000000000000000000000000000000000000000000000000000000000000000000000000000000000000000000000000000000000000000000000000000000000000000000000000000000
2f2f2f2f2f2f2f2f2f2f2f2f2f2f2f2fff000000000000000000000000000000000000000000000000000000000000000000000000000000000000000000000000000000000000000000000000000000000000000000000000000000000000000000000000000000000000000000000000000000000000000000000000000000
2f2f2f2f2f2f2f2f2f2f2f2f2f2f2f2fff000000000000000000000000000000000000000000000000000000000000000000000000000000000000000000000000000000000000000000000000000000000000000000000000000000000000000000000000000000000000000000000000000000000000000000000000000000
2f2f2f2f2f2f2f2f2f2f2f2f2f2f2f2fff000000000000000000000000000000000000000000000000000000000000000000000000000000000000000000000000000000000000000000000000000000000000000000000000000000000000000000000000000000000000000000000000000000000000000000000000000000
2f2f2f2f2f2f2f2f2f2f2f2f2f2f2f2fff000000000000000000000000000000000000000000000000000000000000000000000000000000000000000000000000000000000000000000000000000000000000000000000000000000000000000000000000000000000000000000000000000000000000000000000000000000
2f2f2f2f2f2f2f2f2f2f2f2f2f2f2f2fff000000000000000000000000000000000000000000000000000000000000000000000000000000000000000000000000000000000000000000000000000000000000000000000000000000000000000000000000000000000000000000000000000000000000000000000000000000
2f2f2f2f2f2f2f2f2f2f2f2f2f2f2f2fffff0000000000000000000000000000000000000000000000000000000000000000000000000000000000000000000000000000000000000000000000000000000000000000000000000000000000000000000000000000000000000000000000000000000000000000000000000000
2f2f2f2f2f2f2f2f2f2f2f2f2f2f2f2f00ff0000000000000000000000000000000000000000000000000000000000000000000000000000000000000000000000000000000000000000000000000000000000000000000000000000000000000000000000000000000000000000000000000000000000000000000000000000
2f2f2f2f2f2f2f2f2f2f2f2f2f2f2f2f00ff0000000000000000000000000000000000000000000000000000000000000000000000000000000000000000000000000000000000000000000000000000000000000000000000000000000000000000000000000000000000000000000000000000000000000000000000000000
1f1f1f1f1f1f1f1f1f1f1f1f1f1f1f1fffff0000000000000000000000000000000000000000000000000000000000000000000000000000000000000000000000000000000000000000000000000000000000000000000000000000000000000000000000000000000000000000000000000000000000000000000000000000
1f1f1f1f1f1f1f1f1f1f1f1f1f1f1f1fffff0000000000000000000000000000000000000000000000000000000000000000000000000000000000000000000000000000000000000000000000000000000000000000000000000000000000000000000000000000000000000000000000000000000000000000000000000000
1f1f1f1f1f1f1f1f1f1f1f1f1f1f1f1fff000000000000000000000000000000000000000000000000000000000000000000000000000000000000000000000000000000000000000000000000000000000000000000000000000000000000000000000000000000000000000000000000000000000000000000000000000000
1f1f1f1f1f1f1f1f1f1f1f1f1f1f1f1fff000000000000000000000000000000000000000000000000000000000000000000000000000000000000000000000000000000000000000000000000000000000000000000000000000000000000000000000000000000000000000000000000000000000000000000000000000000
0f0f0f0f0f0f0f0f0f0f0f0f0f0f0f0fffff0000000000000000000000000000000000000000000000000000000000000000000000000000000000000000000000000000000000000000000000000000000000000000000000000000000000000000000000000000000000000000000000000000000000000000000000000000
0f0f0f0f0f0f0f0f0f0f0f0f0f0f0f0fff000000000000000000000000000000000000000000000000000000000000000000000000000000000000000000000000000000000000000000000000000000000000000000000000000000000000000000000000000000000000000000000000000000000000000000000000000000
2f2f2f2f2f2f2f2f2f2f2f2f2f2f2f2fff000000000000000000000000000000000000000000000000000000000000000000000000000000000000000000000000000000000000000000000000000000000000000000000000000000000000000000000000000000000000000000000000000000000000000000000000000000
2f2f2f2f2f2f2f2f2f2f2f2f2f2f2f2fff000000000000000000000000000000000000000000000000000000000000000000000000000000000000000000000000000000000000000000000000000000000000000000000000000000000000000000000000000000000000000000000000000000000000000000000000000000
2f2f2f2f2f2f2f2f2f2f2f2f2f2f2f2fff000000000000000000000000000000000000000000000000000000000000000000000000000000000000000000000000000000000000000000000000000000000000000000000000000000000000000000000000000000000000000000000000000000000000000000000000000000
2f2f2f2f2f2f2f2f2f2f2f2f2f2f2f2fff000000000000000000000000000000000000000000000000000000000000000000000000000000000000000000000000000000000000000000000000000000000000000000000000000000000000000000000000000000000000000000000000000000000000000000000000000000
2f2f2f2f2f2f2f2f2f2f2f2f2f2f2f2fff000000000000000000000000000000000000000000000000000000000000000000000000000000000000000000000000000000000000000000000000000000000000000000000000000000000000000000000000000000000000000000000000000000000000000000000000000000
2f2f2f2f2f2f2f2f2f2f2f2f2f2f2f2fff000000000000000000000000000000000000000000000000000000000000000000000000000000000000000000000000000000000000000000000000000000000000000000000000000000000000000000000000000000000000000000000000000000000000000000000000000000
2f2f2f2f2f2f2f2f2f2f2f2f2f2f2f2fff000000000000000000000000000000000000000000000000000000000000000000000000000000000000000000000000000000000000000000000000000000000000000000000000000000000000000000000000000000000000000000000000000000000000000000000000000000
2f2f2f2f2f2f2f2f2f2f2f2f2f2f2f2fff000000000000000000000000000000000000000000000000000000000000000000000000000000000000000000000000000000000000000000000000000000000000000000000000000000000000000000000000000000000000000000000000000000000000000000000000000000
2f2f2f2f2f2f2f2f2f2f2f2f2f2f2f2fff000000000000000000000000000000000000000000000000000000000000000000000000000000000000000000000000000000000000000000000000000000000000000000000000000000000000000000000000000000000000000000000000000000000000000000000000000000
2f2f2f2f2f2f2f2f2f2f2f2f2f2f2f2fff000000000000000000000000000000000000000000000000000000000000000000000000000000000000000000000000000000000000000000000000000000000000000000000000000000000000000000000000000000000000000000000000000000000000000000000000000000
2f2f2f2f2f2f2f2f2f2f2f2f2f2f2f2fff000000000000000000000000000000000000000000000000000000000000000000000000000000000000000000000000000000000000000000000000000000000000000000000000000000000000000000000000000000000000000000000000000000000000000000000000000000
1f1f1f1f1f1f1f1f1f1f1f1f1f1f1f1fff000000000000000000000000000000000000000000000000000000000000000000000000000000000000000000000000000000000000000000000000000000000000000000000000000000000000000000000000000000000000000000000000000000000000000000000000000000
1f1f1f1f1f1f1f1f1f1f1f1f1f1f1f1fff000000000000000000000000000000000000000000000000000000000000000000000000000000000000000000000000000000000000000000000000000000000000000000000000000000000000000000000000000000000000000000000000000000000000000000000000000000
1f1f1f1f1f1f1f1f1f1f1f1f1f1f1f1fff000000000000000000000000000000000000000000000000000000000000000000000000000000000000000000000000000000000000000000000000000000000000000000000000000000000000000000000000000000000000000000000000000000000000000000000000000000
